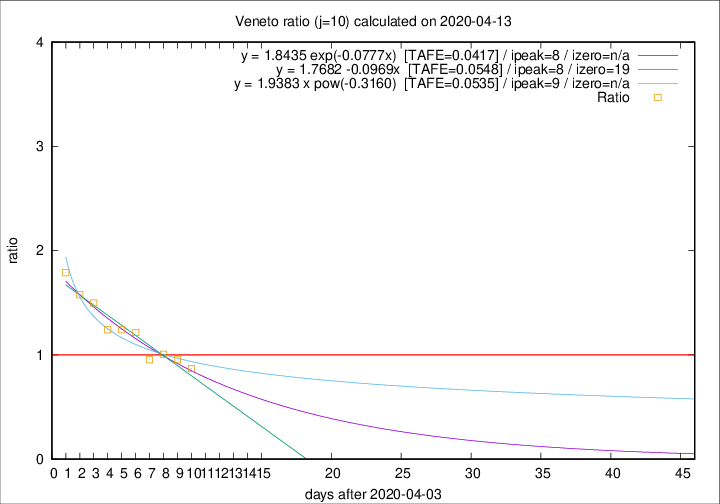

The data file committed next to this chart (first rows):
2020-04-13, 26, 882, 310, 356, 0.8708
2020-04-12, 25, 856, 324, 340, 0.9529
2020-04-11, 38, 831, 332, 330, 1.006
2020-04-10, 37, 793, 316, 331, 0.9547
2020-04-09, 20, 756, 343, 282, 1.216
2020-04-08, 41, 736, 344, 277, 1.242
2020-04-07, 33, 695, 333, 268, 1.242
2020-04-06, 31, 662, 349, 233, 1.498
2020-04-05, 24, 631, 344, 218, 1.578
2020-04-04, 35, 607, 349, 195, 1.79
